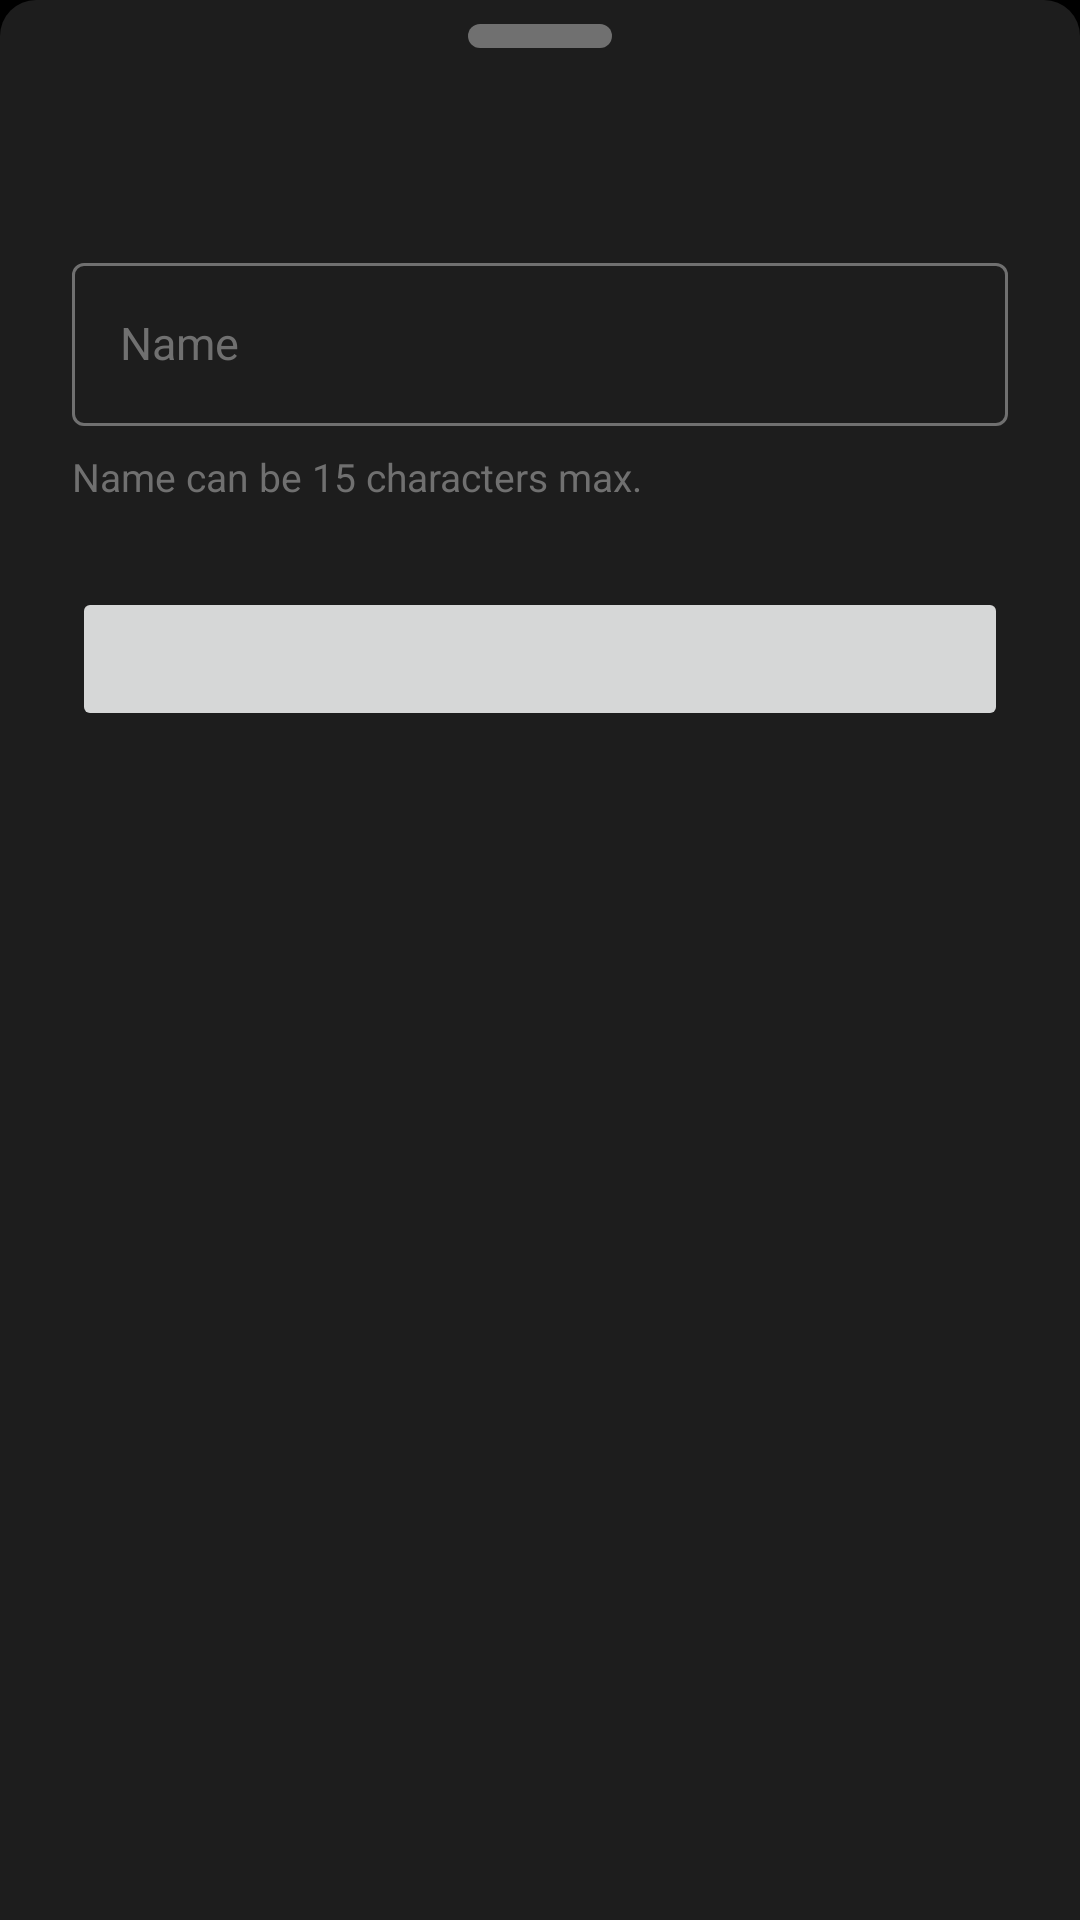

Write the Android layout XML for this screen, with the resource values it uses.
<!-- AndroidManifest.xml: application theme Theme.Slite -->
<!-- res/layout/dialog_name_selected_slite.xml -->
<?xml version="1.0" encoding="utf-8"?>
<LinearLayout xmlns:android="http://schemas.android.com/apk/res/android"
    xmlns:app="http://schemas.android.com/apk/res-auto"
    xmlns:tools="http://schemas.android.com/tools"
    android:layout_width="match_parent"
    android:layout_height="wrap_content"
    android:background="@drawable/bg_rounded_corners_bottom_sheet_dialog"
    android:gravity="center_horizontal"
    android:orientation="vertical"
    android:paddingHorizontal="@dimen/horizontal_guideline">

    <ImageView
        android:layout_width="wrap_content"
        android:layout_height="wrap_content"
        android:layout_marginTop="@dimen/bottom_sheet_dialog_dragable_area_margin_top"
        android:src="@drawable/ic_dialog_dragable_area_indicator"
        tools:ignore="ContentDescription" />

    <TextView
        android:id="@+id/dialogTitleTV"
        style="@style/Subtitle"
        android:gravity="center"
        android:layout_width="wrap_content"
        android:layout_height="wrap_content"
        android:layout_marginTop="@dimen/name_slite_title_margin_top"
        tools:text="@string/name_slite_title" />

    <TextView
        android:id="@+id/dialogDescriptionTV"
        style="@style/Body"
        android:layout_width="wrap_content"
        android:layout_height="wrap_content"
        android:layout_marginTop="@dimen/name_slite_input_margin_top"
        android:gravity="center"
        android:visibility="gone"
        tools:text="@string/scenes_create_dialog_description"
        tools:visibility="visible" />

    <androidx.recyclerview.widget.RecyclerView
        android:id="@+id/containingScenesList"
        android:layout_width="match_parent"
        android:layout_height="wrap_content"
        android:layout_marginTop="@dimen/delete_light_dialog_scenes_list_margin_top"
        android:visibility="gone"
        tools:itemCount="3"
        tools:listitem="@layout/item_containing_scene"
        tools:orientation="vertical"
        tools:visibility="visible" />

    <com.google.android.material.textfield.TextInputLayout
        android:id="@+id/sliteNameTIL"
        style="@style/SliteTextInputLayoutTheme"
        android:layout_width="match_parent"
        android:layout_height="wrap_content"
        android:layout_marginTop="@dimen/name_slite_input_margin_top"
        android:hint="@string/name_slite_input_hint"
        android:textColorHint="@color/edit_text_hint_color"
        android:theme="@style/SliteTextInputLayoutTheme"
        app:hintEnabled="true"
        app:hintTextColor="@color/edit_text_hint_color">

        <com.google.android.material.textfield.TextInputEditText
            android:id="@+id/sliteNameTIET"
            style="@style/Body"
            android:layout_width="match_parent"
            android:layout_height="wrap_content"
            android:imeOptions="actionDone"
            android:inputType="textCapWords"
            android:maxLength="15" />
    </com.google.android.material.textfield.TextInputLayout>

    <TextView
        style="@style/Info"
        android:layout_width="match_parent"
        android:layout_height="wrap_content"
        android:layout_marginTop="@dimen/name_slite_input_restrictions_margin_top"
        android:text="@string/name_slite_input_restrictions"
        android:textColor="@color/name_slite_restrictions_text_color" />

    <Button
        android:id="@+id/confirmBtn"
        android:layout_width="match_parent"
        android:layout_height="wrap_content"
        android:layout_marginVertical="@dimen/name_slite_confirm_button_margin_vertical"
        android:enabled="false"
        tools:text="@string/name_slite_confirm_button_text" />
</LinearLayout>
<!-- res/layout/item_containing_scene.xml (included above) -->
<?xml version="1.0" encoding="utf-8"?>
<TextView xmlns:android="http://schemas.android.com/apk/res/android"
    xmlns:tools="http://schemas.android.com/tools"
    style="@style/Body"
    android:layout_width="match_parent"
    android:layout_height="wrap_content"
    android:layout_marginVertical="@dimen/delete_light_dialog_scenes_items_spacing_vertical"
    tools:text="• Office" />
<!-- resources referenced by this layout -->
<resources>
  <color name="edit_text_hint_color">@color/grey</color>
  <color name="name_slite_restrictions_text_color">@color/grey</color>
  <dimen name="bottom_sheet_dialog_dragable_area_margin_top">8dp</dimen>
  <dimen name="delete_light_dialog_scenes_items_spacing_vertical">2dp</dimen>
  <dimen name="delete_light_dialog_scenes_list_margin_top">@dimen/spacing_alpha</dimen>
  <dimen name="horizontal_guideline">@dimen/spacing_zeta</dimen>
  <dimen name="name_slite_confirm_button_margin_vertical">@dimen/spacing_eta</dimen>
  <dimen name="name_slite_input_margin_top">@dimen/spacing_delta</dimen>
  <dimen name="name_slite_input_restrictions_margin_top">8dp</dimen>
  <dimen name="name_slite_title_margin_top">@dimen/spacing_zeta</dimen>
  <string name="name_slite_confirm_button_text">Done</string>
  <string name="name_slite_input_hint">Name</string>
  <string name="name_slite_input_restrictions">Name can be 15 characters max.</string>
  <string name="name_slite_title">Name your Slite</string>
  <string name="scenes_create_dialog_description">You are about to create a scene which uses the settings of your active lights. This is a setting you can use later on via the Scenes section</string>
  <style name="Body" parent="SliteTextAppearance">
          <item name="android:textSize">@dimen/body_text_size</item>
          <item name="lineHeight">@dimen/body_line_height</item>
      </style>
  <style name="Info" parent="SliteTextAppearance">
          <item name="android:textSize">@dimen/info_text_size</item>
          <item name="lineHeight">@dimen/info_line_height</item>
      </style>
  <color name="grey">#707070</color>
  <dimen name="spacing_alpha">4dp</dimen>
  <dimen name="spacing_zeta">24dp</dimen>
  <dimen name="spacing_eta">28dp</dimen>
  <dimen name="spacing_delta">16dp</dimen>
  <color name="dialog_background_color">@color/dark_grey</color>
  <dimen name="dialog_corner_radius">12dp</dimen>
  <dimen name="bottom_sheet_dialog_dragable_area_corner_radius">4dp</dimen>
  <color name="bottom_sheet_dialog_dragable_area_color">@color/grey</color>
  <dimen name="bottom_sheet_dialog_dragable_area_width">48dp</dimen>
  <dimen name="bottom_sheet_dialog_dragable_area_height">8dp</dimen>
  <dimen name="body_text_size">15dp</dimen>
  <dimen name="body_line_height">22dp</dimen>
  <dimen name="info_text_size">13dp</dimen>
  <dimen name="info_line_height">15.51dp</dimen>
  <dimen name="input_layout_min_height">52dp</dimen>
  <dimen name="input_layout_corner_radius">4dp</dimen>
  <color name="edit_text_error_color">@color/red</color>
  <dimen name="input_layout_box_stroke_width">1dp</dimen>
  <color name="edit_text_cursor_color">@color/red</color>
  <dimen name="subtitle_text_size">19dp</dimen>
  <dimen name="subtitle_line_height">23.2dp</dimen>
  <color name="black">#000000</color>
  <color name="dark_grey">#1D1D1D</color>
  <color name="white">#FFFFFF</color>
  <color name="red">#EF4340</color>
  <color name="orange">#FF835D</color>
  <color name="system_bars_default_color">@color/transparent</color>
  <style name="RoundedBottomSheetDialogTheme" parent="RoundedBottomSheetDialog" />
  <color name="text_color">@color/white</color>
  <color name="transparent">#00000000</color>
  <color name="button_text_color">@color/white</color>
  <dimen name="button_corner_radius">4dp</dimen>
  <dimen name="button_height">48dp</dimen>
  <dimen name="button_text_size">15dp</dimen>
  <dimen name="title_text_size">28dp</dimen>
  <dimen name="title_line_height">34.19dp</dimen>
  <dimen name="button_line_height">22dp</dimen>
  <color name="bottom_navigation_bar_background">@color/black</color>
  <style name="RoundedBottomSheet" parent="@style/Widget.Design.BottomSheet.Modal">
          <item name="android:background">@drawable/bg_rounded_corners_bottom_sheet_dialog</item>
      </style>
</resources>
